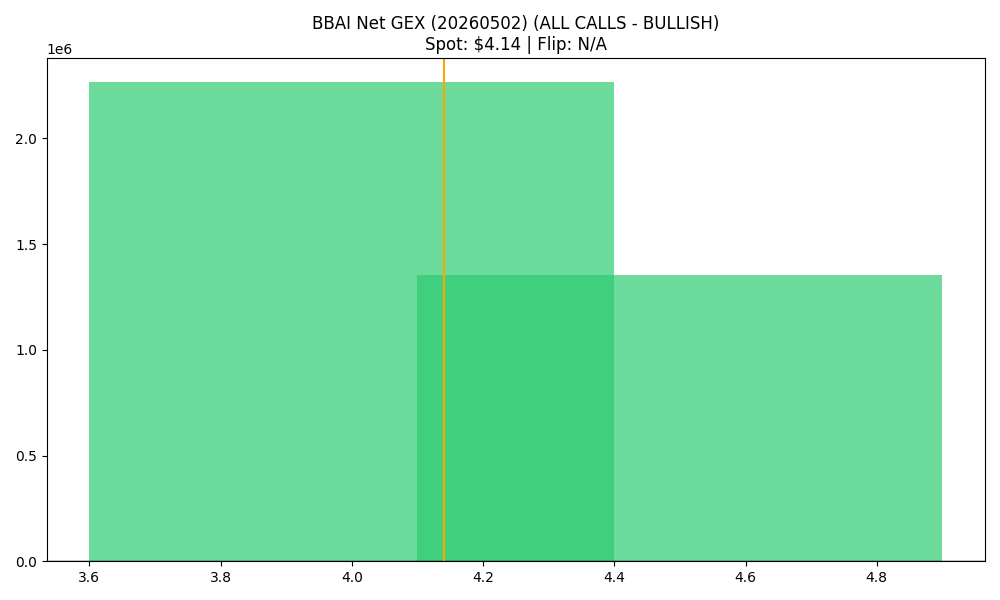

Data behind this chart, as committed beside it:
strike, call_gex, put_gex, call_dex, put_dex, net_greek_delta, net_gex
4.0, 3539196, 1272651, 4455865, -1382688, 0.2731, 2266544
4.5, 1412780, 57703, 1251182, -99400, 0.3055, 1355076
